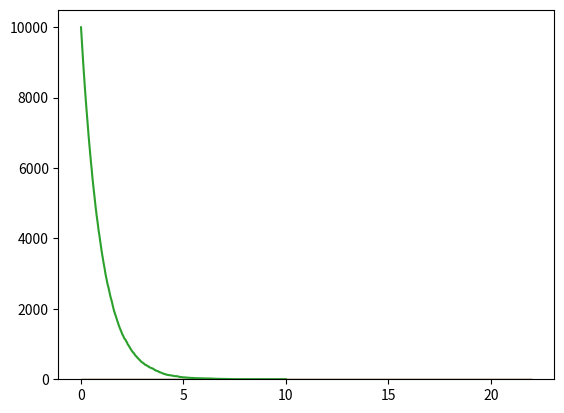
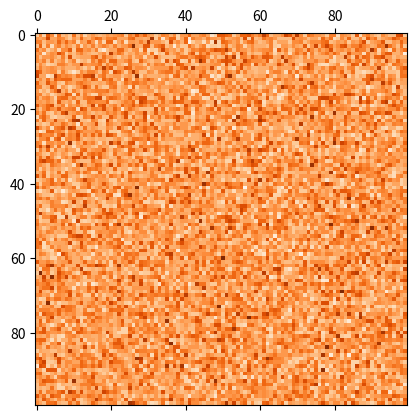

Write the Python code that produced these figures, in order.
#
# Import useful modules
#
from mpl_toolkits import mplot3d
import numpy as np
import matplotlib.pyplot as plt
#
# Setup of the system
# when you need to introduce an arbitrary value, choose 1.
#
nx=100 # number of atomic sites along the x direction
ny=100 # number of atomic sites along the y direction
mirror_shape=(nx,ny) # shape of the mirror
n_sites=nx*ny # total number of adsorption sites
deposition_rate=1.0 # number of deposited layers per second 
n_timesteps=100000 #total number of timesteps
dt=1./(deposition_rate*n_sites) #time between single atom adsorptions in seconds
#
# Initialize state of the system and containers for the simulation results
#
surface_coverage=np.zeros(mirror_shape,dtype='int') # initial coverage is a (nx,ny) matrix of zeros
time=np.zeros(n_timesteps)
n_empty_sites=np.zeros(n_timesteps,dtype='int')
#
# Perform the simulation, we add one atom at a time to a randomly picked adsorption site
# on the surface of the mirror
#
for i in np.arange(0,n_timesteps,1):
    adsorption_site=(np.random.randint(0,nx),np.random.randint(0,ny))
    surface_coverage[adsorption_site]+=1
    n_covered_sites=np.count_nonzero(surface_coverage)
    # here we save the time and the number of empty sites
    time[i]=i*dt
    n_empty_sites[i]=n_sites-n_covered_sites
#
# What is the distribution of the atoms per site?
# in the following we plot the frequency distribution of the surface coverage
# and compare it with an analytical result
#
min_coverage=np.min(surface_coverage)
max_coverage=np.max(surface_coverage)
bins=np.arange(min_coverage,max_coverage+1)
plt.hist(surface_coverage.reshape(n_sites,1),density=True,bins=bins,histtype='step')
p=np.random.poisson(1/n_sites*n_timesteps,1000000)
plt.hist(p,density=True,bins=bins,histtype='step')
plt.show()
# 
# The following lines will generate a graph of the number of empty sites 
# as a function of time
#
plt.plot(time,n_empty_sites)
plt.show()
#
# The following lines will generate a 2D plot of the surface, with darker colors
# corresponding to more adsorbed atoms
#
plt.matshow(surface_coverage,cmap='Oranges')
plt.show()
#
# The following lines will generate a 3D visualization of the surface
# you need to uncomment them (i.e. remove the # symbol at the beginning of the line)
#fig = plt.figure()
#ax = plt.axes(projection='3d')
#x=np.arange(nx)
#y=np.arange(ny)
#X,Y = np.meshgrid(x,y)
#ax.contour3D(X, Y, surface_coverage, 50, cmap='Oranges')
#plt.show()
